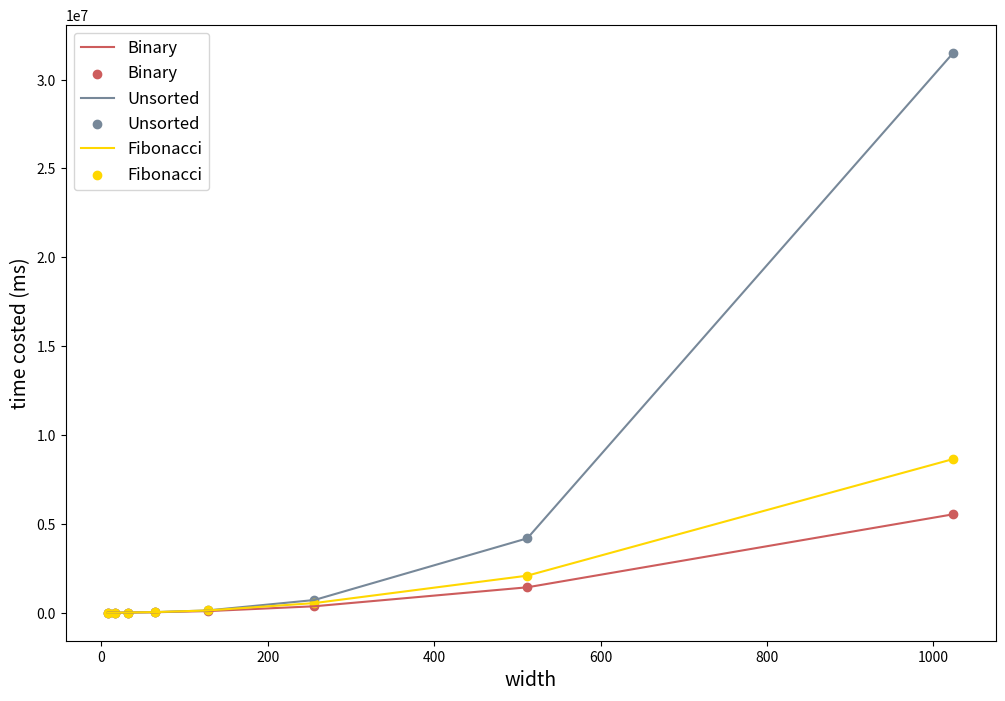

Generate this figure with matplotlib:
# -*- coding: utf-8 -*-
"""
Spyder Editor

This is a temporary script file.
"""

import numpy as np
import matplotlib.pyplot as plt

def plot(x,y):
    plt.figure(figsize=(10,12))
    plt.plot(x,y)
    plt.xlabel("width",fontsize = 100)
    plt.ylabel(r"time costed (ms)",fontsize = 35)
    plt.show()
    return
font1 = {'family' : 'Times New Roman',
'weight' : 'normal',
'size'   : 23,
}
x = 2**np.array([range(3,11)])
y_b = np.array([2324.4,4165.97,11976,29883.1,92916.5,364875,1.43269e+06,5.54236e+06])
y_u = np.array([2392.06,4332.82,10698.6,34356.4,131198,716602,4.18925e+06,3.15113e+07])
y_f = np.array([2516.76,4927.1,13428,37502,129138,543947,2.08741e+06,8.65231e+06])
plt.figure(figsize=(12,8))
#plt.plot(x[0,m:n],(y_bubble[m:n]),color = "darkseagreen", label = "bubble sort")
plt.plot(x[0,],y_b,color = "indianred",label = "Binary")
plt.scatter(x[0,],y_b,color = "indianred",label = "Binary")
plt.plot(x[0,],y_u,color = "lightslategrey",label = "Unsorted")
plt.scatter(x[0,],y_u,color = "lightslategrey",label = "Unsorted")
plt.plot(x[0,],y_f,color = "gold",label = "Fibonacci")
plt.scatter(x[0,],y_f,color = "gold",label = "Fibonacci")
#plt.plot(x[0,m:n],(y_rs[m:n]),color = "olivedrab",label = "random selection")
#plt.plot(x[0,m:n],(y_ds[m:n]),color = "sienna",label = "deterministic selection")
plt.xlabel("width",fontsize = 14)
plt.ylabel("time costed (ms)",fontsize = 14)

plt.legend(fontsize = 12)
plt.show()